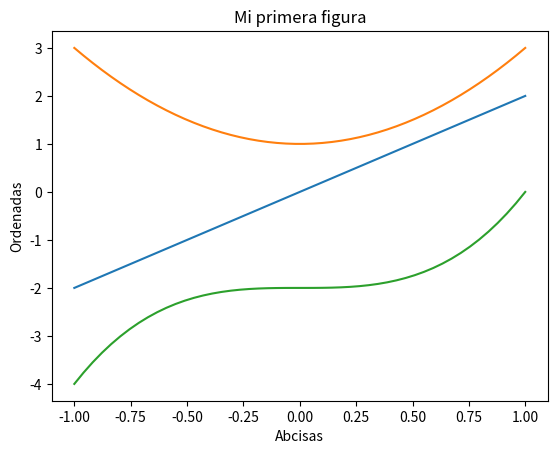

Source code (Python):
import numpy as np
import matplotlib.pylab as plt
 
x = np.linspace(-1, 1, 50)
y1 = 2*x
y2 = 2*(x)**2 + 1
y3 = 2*(x)**3 - 2
 
plt.figure(num='MiPrimerGrafico')
plt.plot(x, y1)
plt.plot(x, y2)
plt.plot(x, y3)
plt.xlabel('Abcisas')
plt.ylabel('Ordenadas')
plt.title('Mi primera figura')
plt.show()
